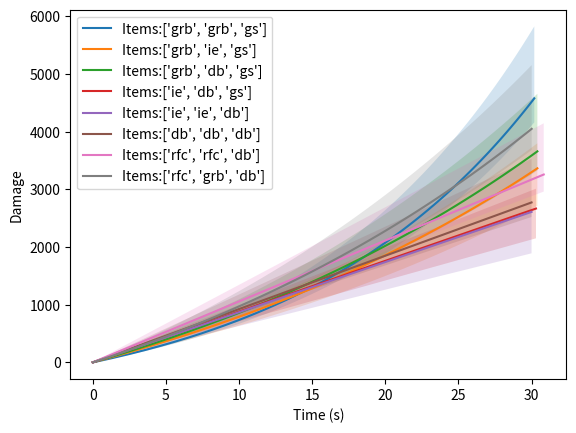

Here is the Python script that generated this plot:
import matplotlib.pyplot as plt 
import numpy as np 

DEATH_BLADE = 'db'
RABADONS_DEATHCAP = 'dcap'
INFINITY_EDGE = 'ie'
JEWELED_GAUNTLET = 'jg'
RUNNANS_HURRICANE = 'hurricane'
ARCHANGELS_STAFF = 'aa'
GUINSOOS_RAGEBLADE = 'grb'
RAPID_FIRE_CANNON = 'rfc'
BLUE_BUFF = 'bb'
SPEAR_OF_SHOJIN = 'shojin'
HAND_OF_JUSTICE = 'hoj'
HEXTECH_GUNBLADE = 'gunblade'
BLOOD_THIRSTER = 'bt'
GIANT_SLAYER = 'gs'
GUARDBREAKER = 'guardbreaker'


HEALTH = 'cur_hp'
ATTACK_DAMAGE = 'cur_ad'
ABILITY_POWER = 'cur_ap'
ARMOR = 'cur_armor'
MAGIC_RESIST = 'cur_mr'
CRITICAL_CHANCE = 'cur_crit'
CRITICAL_DAMAGE = 'cur_critd'
ATTACK_SPEED = 'cur_as'
MAX_MANA = 'cur_max_mana'
MANA = 'cur_mana'
OMNIVAMP = 'cur_omnivamp'


ON_AUTO_SCALING = 'auto'
ON_CAST_SCALING = 'cast'
ON_TIME_SCALING = 'time'

ATTACK_SPEED_SCALING = 'as_scale'
ATTACK_DAMAGE_SCALING = 'ad_scale'
ABILITY_POWER_SCALING = 'ap_scale'

RAGEBLADE_AS = 0.1
RAGEBLADE_SCALING = 0.05
RAGEBLADE_AP = 10

DEATHBLADE_AD = 60

INFINITY_EDGE_AD = 25
INFINITY_EDGE_CRITCHANCE = 35

GIANT_SLAYER_AD = 30
GIANT_SLAYER_AP = 20
GIANT_SLAYER_AS = 0.1
GIANT_SLAYER_MULTIPLYER = 0

GUARDBREAKER_AD = 20
GUARDBREAKER_AP = 20
GUARDBREAKER_CRITCHANCE = 20
GUARDBREAKER_HEALTH = 150
GUARDBREAKER_MULTIPLYER = 0

RFC_AS = 0.5

MAX_AS = 5

class Champion:
    

    def __init__(self, base_stats, items = [], target=None):
        self.base_stats = base_stats 
        self.cur_stats = base_stats.copy()
        self.items = items 
        self.scaling = self.init_scaling_dict()
        self.equip_items(self.items)
        
        self.num_autos = 0
        self.num_seconds = 0
        self.num_casts = 0
        self.target = target
        

        

    def init_scaling_dict(self):
        scaling_dict = {
            ON_AUTO_SCALING:{
                ATTACK_SPEED_SCALING: 0,
                ATTACK_DAMAGE_SCALING: 0,
                ABILITY_POWER_SCALING: 0,
            },
            ON_CAST_SCALING:{
                ATTACK_SPEED_SCALING: 0,
                ATTACK_DAMAGE_SCALING: 0,
                ABILITY_POWER_SCALING: 0,
            },
            ON_TIME_SCALING:{
                ATTACK_SPEED_SCALING: 0,
                ATTACK_DAMAGE_SCALING: 0,
                ABILITY_POWER_SCALING: 0,
            },

        }
        return scaling_dict

    def add_crit(self, crit_chance):
        self.cur_stats[CRITICAL_CHANCE] += crit_chance
        if(self.cur_stats[CRITICAL_CHANCE] > 100):
            self.cur_stats[CRITICAL_DAMAGE] += (self.cur_stats[CRITICAL_CHANCE]-100)/2
            self.cur_stats[CRITICAL_CHANCE] = 100

    def equip_items(self, items):
        if(not isinstance(items, list)):
            self.equip_item(items)
        else:
            for item in items:
                self.equip_item(item)

    def equip_item(self, item):
        if(item == DEATH_BLADE):
            self.cur_stats[ATTACK_DAMAGE] += (DEATHBLADE_AD * 
                                            self.base_stats[ATTACK_DAMAGE]/100)
            
        if(item == RABADONS_DEATHCAP):
            pass
        if(item == INFINITY_EDGE):
            self.cur_stats[ATTACK_DAMAGE] += (INFINITY_EDGE_AD * 
                                            self.base_stats[ATTACK_DAMAGE]/100)
            
            self.add_crit(INFINITY_EDGE_CRITCHANCE)

        if(item == JEWELED_GAUNTLET):
            pass
        if(item == RUNNANS_HURRICANE):
            pass
        if(item == ARCHANGELS_STAFF):
            pass
        if(item == GUINSOOS_RAGEBLADE):
            self.cur_stats[ATTACK_SPEED] += RAGEBLADE_AS*self.base_stats[ATTACK_SPEED]
            self.scaling[ON_AUTO_SCALING][ATTACK_SPEED_SCALING] += RAGEBLADE_SCALING
            self.cur_stats[ABILITY_POWER] += RAGEBLADE_AP
        if(item == RAPID_FIRE_CANNON):
            self.cur_stats[ATTACK_SPEED] += RFC_AS*self.base_stats[ATTACK_SPEED]
        if(item == BLUE_BUFF):
            pass
        if(item == SPEAR_OF_SHOJIN):
            pass
        if(item == HAND_OF_JUSTICE):
            pass
        if(item == HEXTECH_GUNBLADE):
            pass
        if(item == BLOOD_THIRSTER):
            pass
        if(item == GIANT_SLAYER):
            self.cur_stats[ATTACK_SPEED] += GIANT_SLAYER_AS*self.base_stats[ATTACK_SPEED]
            self.cur_stats[ATTACK_DAMAGE] += GIANT_SLAYER_AD*self.base_stats[ATTACK_DAMAGE]/100
            self.cur_stats[ABILITY_POWER] += GIANT_SLAYER_AP
        if(item == GUARDBREAKER):
            self.cur_stats[ATTACK_DAMAGE] += GUARDBREAKER_AD*self.base_stats[ATTACK_DAMAGE]/100
            self.cur_stats[ABILITY_POWER] += GUARDBREAKER_AP
            self.cur_stats[HEALTH] += GUARDBREAKER_HEALTH
            self.add_crit(GUARDBREAKER_CRITCHANCE)

    def perform_auto(self):
        self.num_autos += 1
        self.num_seconds += 1/self.cur_stats[ATTACK_SPEED]
        self.apply_as_stacks()
        min_damage = self.cur_stats[ATTACK_DAMAGE]
        max_damage = (self.cur_stats[ATTACK_DAMAGE]*
                        self.cur_stats[CRITICAL_DAMAGE]/100)
        

        if(GIANT_SLAYER in self.items):
            max_damage *= 1+GIANT_SLAYER_MULTIPLYER/100
            min_damage *= 1+GIANT_SLAYER_MULTIPLYER/100


        if(GUARDBREAKER in self.items):
            max_damage *= 1+GUARDBREAKER_MULTIPLYER/100
            min_damage *= 1+GIANT_SLAYER_MULTIPLYER/100

        
        avg_damage = (min_damage * (100-self.cur_stats[CRITICAL_CHANCE])/100 +
                        max_damage * self.cur_stats[CRITICAL_CHANCE]/100)
        return min_damage,max_damage,avg_damage
    
    def apply_as_stacks(self):
        self.cur_stats[ATTACK_SPEED] += (self.scaling[ON_AUTO_SCALING][ATTACK_SPEED_SCALING]*
                                            self.base_stats[ATTACK_SPEED])
        self.cur_stats[ATTACK_SPEED] = min(MAX_AS, self.cur_stats[ATTACK_SPEED])
  

    def cast_ability(self):
        return 0,0,0 

    def initilize_fight(self):
        self.num_seconds = 0

    def simulate_fight(self, max_seconds):
        self.initilize_fight()
        min_damage_total = [0]
        max_damage_total = [0]
        avg_damage_total = [0]
        time_total = [0]
        while(self.num_seconds < max_seconds):
            min_damage, max_damage, avg_damage = self.perform_auto()
            min_damage_total.append(min_damage+min_damage_total[-1])
            max_damage_total.append(max_damage+max_damage_total[-1])
            avg_damage_total.append(avg_damage+avg_damage_total[-1])
            time_total.append(self.num_seconds)

            if(self.cur_stats[MAX_MANA] < self.cur_stats[MANA]):
                min_damage, max_damage, avg_damage = self.cast_ability()
                min_damage_total.append(min_damage+min_damage_total[-1])
                max_damage_total.append(max_damage+max_damage_total[-1])
                avg_damage_total.append(avg_damage+avg_damage_total[-1])
                time_total.append(self.num_seconds)

        return time_total, min_damage_total, max_damage_total, avg_damage_total

def graph_damage(time_total, min_damage_total, max_damage_total, avg_damage_total, ax, label='Damage'):
    ax.plot(time_total, avg_damage_total, label=label)
    ax.fill_between(time_total, min_damage_total, max_damage_total, alpha=0.2)
    ax.set_xlabel('Time (s)')
    ax.set_ylabel('Damage')
    ax.legend(loc='best')
    return ax 

def define_default_stats():
    stats = {
        ATTACK_SPEED: 0.6,
        MAX_MANA: 100,
        MANA: 0,
        HEALTH: 1000,
        ATTACK_DAMAGE: 50,
        ABILITY_POWER:  100,
        ARMOR:  20,
        MAGIC_RESIST:  20,
        CRITICAL_CHANCE:  25,
        CRITICAL_DAMAGE:  140,
        OMNIVAMP: 0,
    }
    return stats

def graph_scenario(axes, champion, time, label):
    time_total, min_damage_total, max_damage_total, avg_damage_total = champion.simulate_fight(time)
    ax = graph_damage(time_total, min_damage_total, max_damage_total, avg_damage_total, axes, label)
    return ax

def main():
    time = 30
    fig, axes = plt.subplots(1,1)
    stats = define_default_stats()
    item_combos = [
        [GUINSOOS_RAGEBLADE, GUINSOOS_RAGEBLADE, GIANT_SLAYER],
        [GUINSOOS_RAGEBLADE, INFINITY_EDGE, GIANT_SLAYER],
        [GUINSOOS_RAGEBLADE, DEATH_BLADE, GIANT_SLAYER],
        [INFINITY_EDGE, DEATH_BLADE, GIANT_SLAYER],
        [INFINITY_EDGE, INFINITY_EDGE, DEATH_BLADE],
        [DEATH_BLADE, DEATH_BLADE, DEATH_BLADE],
        [RAPID_FIRE_CANNON, RAPID_FIRE_CANNON, DEATH_BLADE],
        [RAPID_FIRE_CANNON, GUINSOOS_RAGEBLADE, DEATH_BLADE],

    ]

    for items in item_combos:
        test_champ = Champion(stats, items)
        ax = graph_scenario(axes, test_champ, time, label='Items:' + str(items))
    
    plt.show()

if __name__ == '__main__':
    main()

        

        
